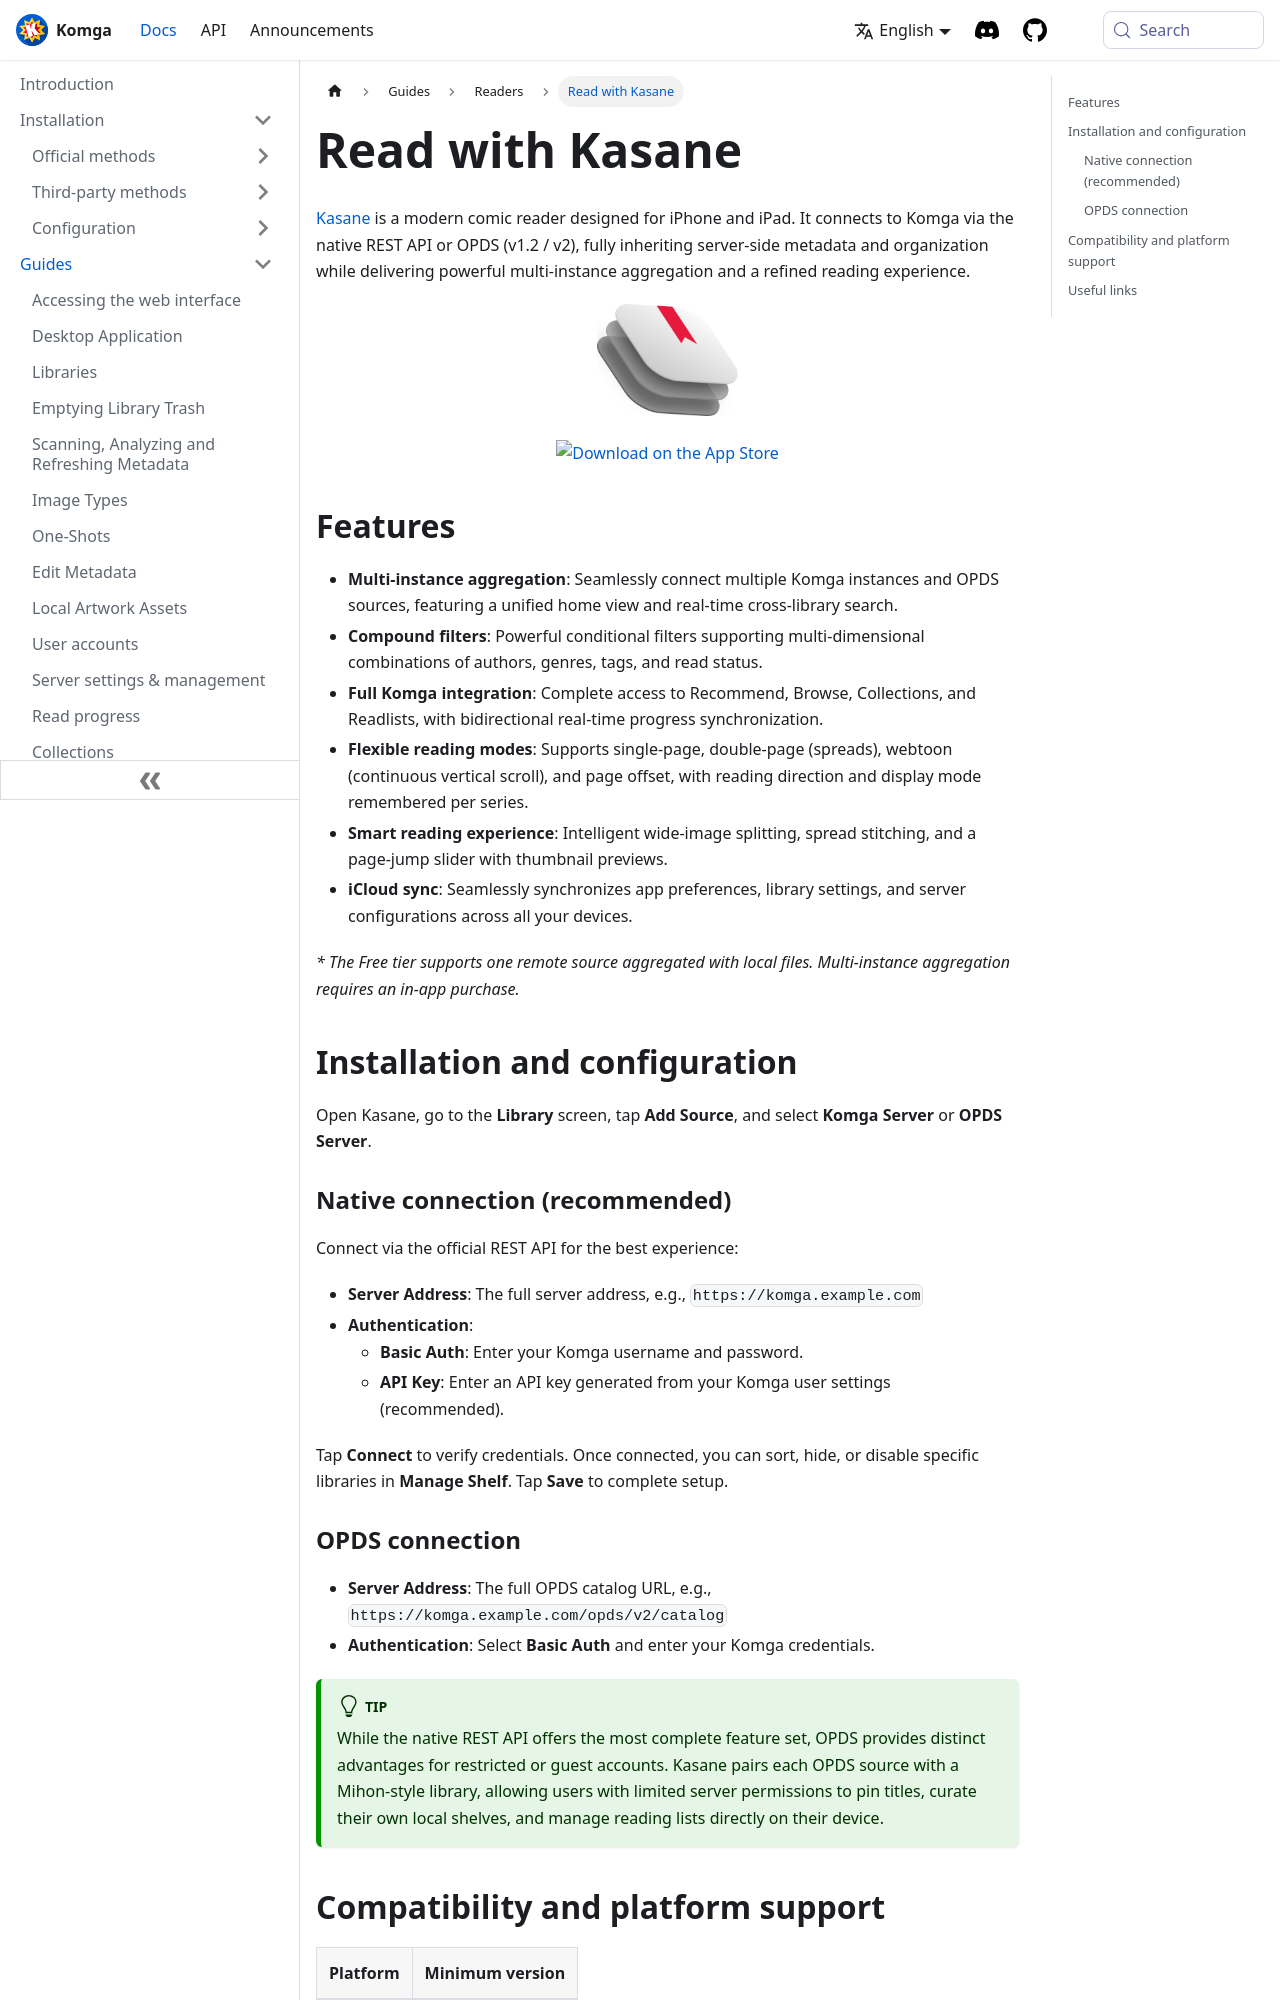

repository: gotson/komga-website · page: docs/guides/kasane/index.html · generator: docusaurus

# Read with Kasane

[Kasane](https://kasane.rosystain.com) is a modern comic reader designed for iPhone and iPad. It connects to Komga via the native REST API or OPDS (v1.2 / v2), fully inheriting server-side metadata and organization while delivering powerful multi-instance aggregation and a refined reading experience.

<div class="text--center">

<img src="/assets/media/guides/kasane/logo.png" alt="Kasane logo" style={{maxHeight: '112px', marginBottom: '16px'}}/>

[![Download on the App Store](https://tools.applemediaservices.com/api/badges/download-on-the-app-store/black/en-us?releaseDate=1640044800)](https://apps.apple.com/app/kasane-comic-reader/id6802585922)

</div>


## Features {#features}

- **Multi-instance aggregation**: Seamlessly connect multiple Komga instances and OPDS sources, featuring a unified home view and real-time cross-library search.
- **Compound filters**: Powerful conditional filters supporting multi-dimensional combinations of authors, genres, tags, and read status.
- **Full Komga integration**: Complete access to Recommend, Browse, Collections, and Readlists, with bidirectional real-time progress synchronization.
- **Flexible reading modes**: Supports single-page, double-page (spreads), webtoon (continuous vertical scroll), and page offset, with reading direction and display mode remembered per series.
- **Smart reading experience**: Intelligent wide-image splitting, spread stitching, and a page-jump slider with thumbnail previews.
- **iCloud sync**: Seamlessly synchronizes app preferences, library settings, and server configurations across all your devices.

_* The Free tier supports one remote source aggregated with local files. Multi-instance aggregation requires an in-app purchase._

## Installation and configuration {#install}

Open Kasane, go to the **Library** screen, tap **Add Source**, and select **Komga Server** or **OPDS Server**.

### Native connection (recommended)

Connect via the official REST API for the best experience:

- **Server Address**: The full server address, e.g., `https://komga.example.com`
- **Authentication**:
  - **Basic Auth**: Enter your Komga username and password.
  - **API Key**: Enter an API key generated from your Komga user settings (recommended).

Tap **Connect** to verify credentials. Once connected, you can sort, hide, or disable specific libraries in **Manage Shelf**. Tap **Save** to complete setup.
